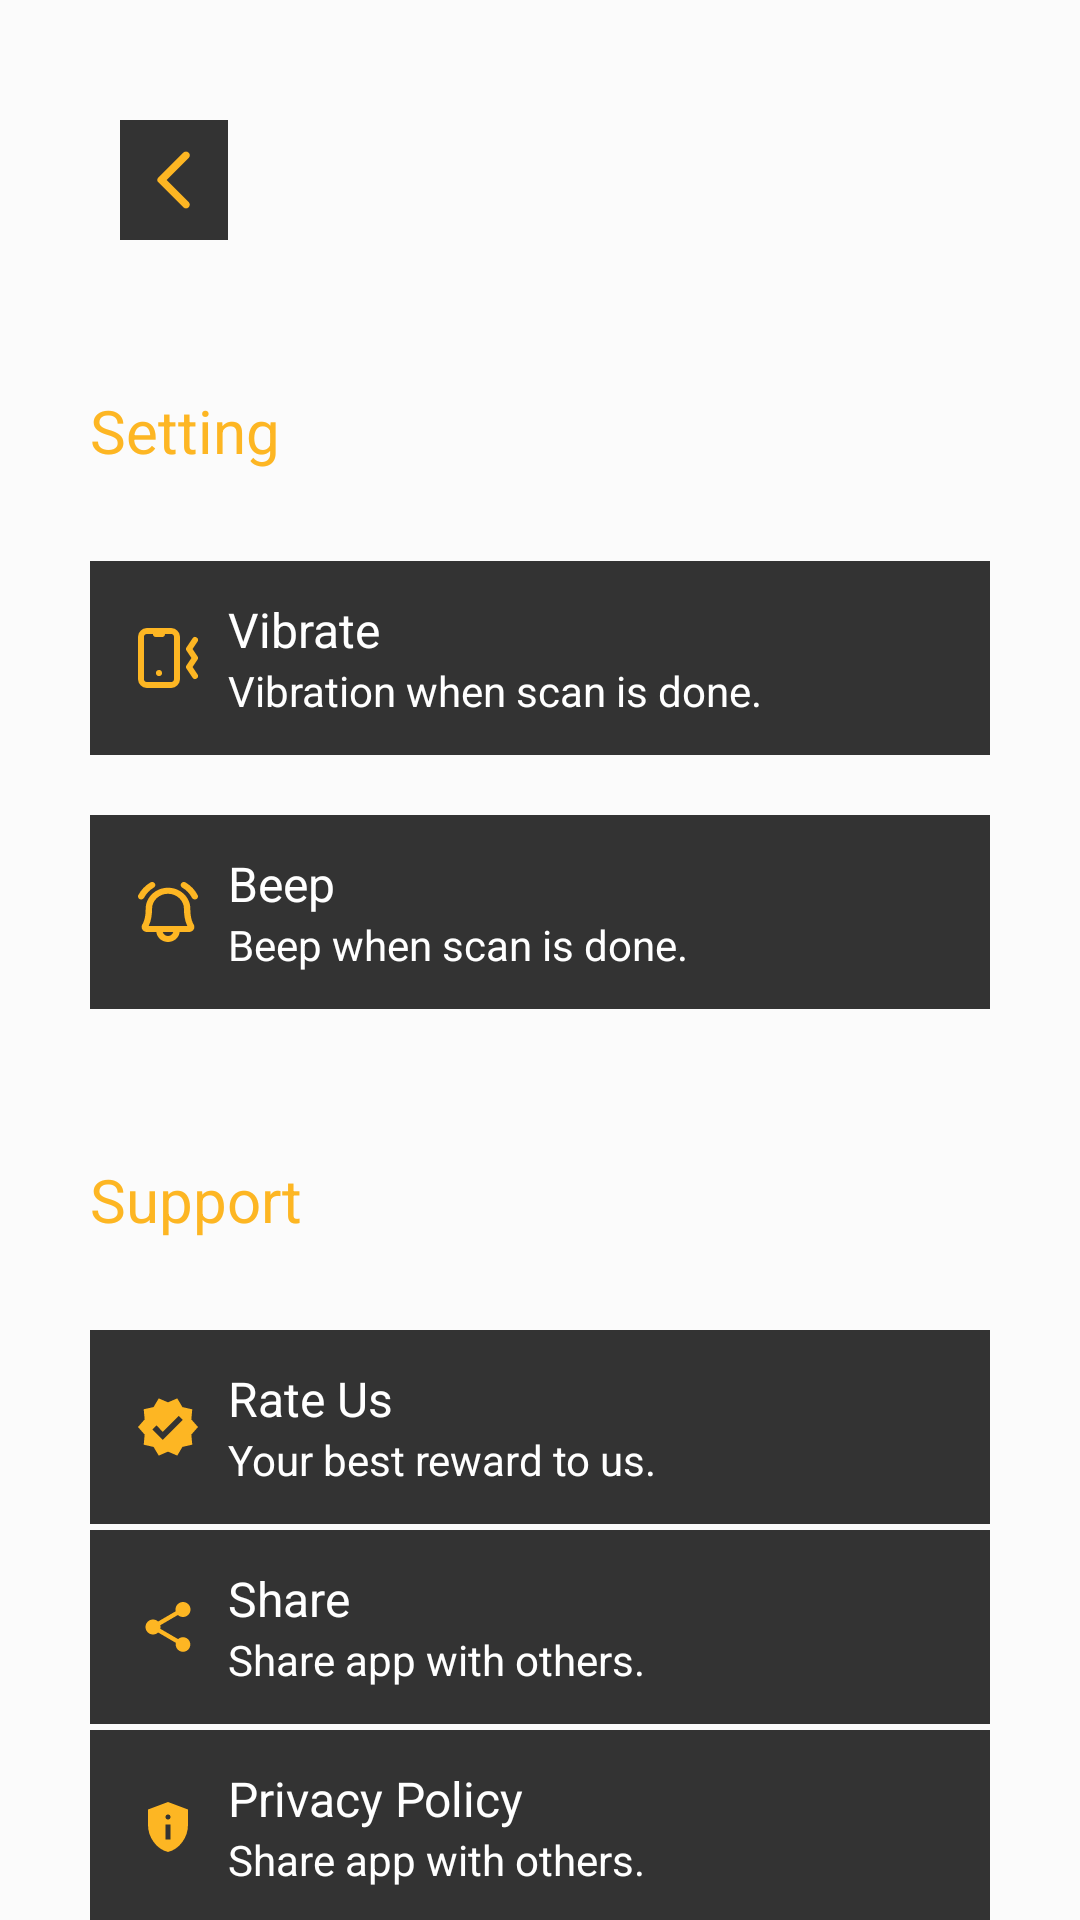

Reconstruct the res/layout file that produces this screen, plus the resources it refers to.
<!-- AndroidManifest.xml: application theme Theme.QRScanner.NoStatusBar -->
<!-- res/layout/fragnment_setting.xml -->
<?xml version="1.0" encoding="utf-8"?>
<androidx.constraintlayout.widget.ConstraintLayout xmlns:android="http://schemas.android.com/apk/res/android"
    xmlns:app="http://schemas.android.com/apk/res-auto"
    android:layout_width="match_parent"
    android:layout_height="match_parent"
    android:background="@color/white_10">

    <androidx.appcompat.widget.AppCompatImageView
        android:id="@+id/iv_back"
        android:layout_width="wrap_content"
        android:layout_height="wrap_content"
        android:layout_marginStart="@dimen/dp_40"
        android:layout_marginTop="@dimen/dp_40"
        android:background="#333333"
        android:paddingVertical="@dimen/dp_8"
        android:paddingStart="@dimen/dp_12"
        android:src="@drawable/ic_back"
        app:layout_constraintStart_toStartOf="parent"
        app:layout_constraintTop_toTopOf="parent" />

    <TextView
        android:id="@+id/tv_title_setting"
        android:layout_width="wrap_content"
        android:layout_height="wrap_content"
        android:layout_marginStart="@dimen/dp_30"
        android:layout_marginTop="@dimen/dp_50"
        android:text="Setting"
        android:textColor="@color/yellow"
        android:textSize="@dimen/sp_20"
        app:layout_constraintStart_toStartOf="parent"
        app:layout_constraintTop_toBottomOf="@id/iv_back" />

    <RelativeLayout
        android:id="@+id/rl_vibrate"
        android:layout_width="match_parent"
        android:layout_height="wrap_content"
        android:layout_marginHorizontal="@dimen/dp_30"
        android:layout_marginTop="@dimen/dp_30"
        android:background="@color/background"
        android:paddingHorizontal="@dimen/dp_16"
        android:paddingVertical="@dimen/dp_12"
        app:layout_constraintTop_toBottomOf="@+id/tv_title_setting">

        <androidx.appcompat.widget.AppCompatImageView
            android:id="@+id/iv_vibrate"
            android:layout_width="@dimen/dp_20"
            android:layout_height="@dimen/dp_20"
            android:layout_centerVertical="true"
            android:src="@drawable/ic_vibrate" />

        <TextView
            android:id="@+id/tv_title_vibrate"
            android:layout_width="wrap_content"
            android:layout_height="wrap_content"
            android:layout_marginStart="@dimen/dp_10"
            android:layout_toEndOf="@+id/iv_vibrate"
            android:text="Vibrate"
            android:textColor="@color/white"
            android:textSize="@dimen/sp_16" />

        <TextView
            android:id="@+id/tv_des_vibrate"
            android:layout_width="wrap_content"
            android:layout_height="wrap_content"
            android:layout_below="@+id/tv_title_vibrate"
            android:layout_marginStart="@dimen/dp_10"
            android:layout_toEndOf="@+id/iv_vibrate"
            android:text="Vibration when scan is done."
            android:textColor="@color/white"
            android:textSize="@dimen/sp_14" />

    </RelativeLayout>

    <RelativeLayout
        android:id="@+id/rl_beep"
        android:layout_width="match_parent"
        android:layout_height="wrap_content"
        android:layout_marginHorizontal="@dimen/dp_30"
        android:layout_marginTop="@dimen/dp_20"
        android:background="@color/background"
        android:paddingHorizontal="@dimen/dp_16"
        android:paddingVertical="@dimen/dp_12"
        app:layout_constraintTop_toBottomOf="@+id/rl_vibrate">

        <androidx.appcompat.widget.AppCompatImageView
            android:id="@+id/iv_beep"
            android:layout_width="@dimen/dp_20"
            android:layout_height="@dimen/dp_20"
            android:layout_centerVertical="true"
            android:src="@drawable/ic_beep" />

        <TextView
            android:id="@+id/tv_title_beep"
            android:layout_width="wrap_content"
            android:layout_height="wrap_content"
            android:layout_marginStart="@dimen/dp_10"
            android:layout_toEndOf="@+id/iv_beep"
            android:text="Beep"
            android:textColor="@color/white"
            android:textSize="@dimen/sp_16" />

        <TextView
            android:id="@+id/tv_des_beep"
            android:layout_width="wrap_content"
            android:layout_height="wrap_content"
            android:layout_below="@+id/tv_title_beep"
            android:layout_marginStart="@dimen/dp_10"
            android:layout_toEndOf="@+id/iv_beep"
            android:text="Beep when scan is done."
            android:textColor="@color/white"
            android:textSize="@dimen/sp_14" />

    </RelativeLayout>

    <TextView
        android:id="@+id/tv_title_support"
        android:layout_width="wrap_content"
        android:layout_height="wrap_content"
        android:layout_marginStart="@dimen/dp_30"
        android:layout_marginTop="@dimen/dp_50"
        android:text="Support"
        android:textColor="@color/yellow"
        android:textSize="@dimen/sp_20"
        app:layout_constraintStart_toStartOf="parent"
        app:layout_constraintTop_toBottomOf="@id/rl_beep" />

    <RelativeLayout
        android:id="@+id/rl_rate"
        android:layout_width="match_parent"
        android:layout_height="wrap_content"
        android:layout_marginHorizontal="@dimen/dp_30"
        android:layout_marginTop="@dimen/dp_30"
        android:background="@color/background"
        android:paddingHorizontal="@dimen/dp_16"
        android:paddingVertical="@dimen/dp_12"
        app:layout_constraintTop_toBottomOf="@+id/tv_title_support">

        <androidx.appcompat.widget.AppCompatImageView
            android:id="@+id/iv_rate"
            android:layout_width="@dimen/dp_20"
            android:layout_height="@dimen/dp_20"
            android:layout_centerVertical="true"
            android:src="@drawable/ic_rate" />

        <TextView
            android:id="@+id/tv_title_rate"
            android:layout_width="wrap_content"
            android:layout_height="wrap_content"
            android:layout_marginStart="@dimen/dp_10"
            android:layout_toEndOf="@+id/iv_rate"
            android:text="Rate Us"
            android:textColor="@color/white"
            android:textSize="@dimen/sp_16" />

        <TextView
            android:id="@+id/tv_des_rate"
            android:layout_width="wrap_content"
            android:layout_height="wrap_content"
            android:layout_below="@+id/tv_title_rate"
            android:layout_marginStart="@dimen/dp_10"
            android:layout_toEndOf="@+id/iv_rate"
            android:text="Your best reward to us."
            android:textColor="@color/white"
            android:textSize="@dimen/sp_14" />

    </RelativeLayout>

    <RelativeLayout
        android:id="@+id/rl_share"
        android:layout_width="match_parent"
        android:layout_height="wrap_content"
        android:layout_marginHorizontal="@dimen/dp_30"
        android:layout_marginTop="@dimen/dp_2"
        android:background="@color/background"
        android:paddingHorizontal="@dimen/dp_16"
        android:paddingVertical="@dimen/dp_12"
        app:layout_constraintTop_toBottomOf="@+id/rl_rate">

        <androidx.appcompat.widget.AppCompatImageView
            android:id="@+id/iv_share"
            android:layout_width="@dimen/dp_20"
            android:layout_height="@dimen/dp_20"
            android:layout_centerVertical="true"
            android:src="@drawable/ic_share" />

        <TextView
            android:id="@+id/tv_title_share"
            android:layout_width="wrap_content"
            android:layout_height="wrap_content"
            android:layout_marginStart="@dimen/dp_10"
            android:layout_toEndOf="@+id/iv_share"
            android:text="Share"
            android:textColor="@color/white"
            android:textSize="@dimen/sp_16" />

        <TextView
            android:id="@+id/tv_des_share"
            android:layout_width="wrap_content"
            android:layout_height="wrap_content"
            android:layout_below="@+id/tv_title_share"
            android:layout_marginStart="@dimen/dp_10"
            android:layout_toEndOf="@+id/iv_share"
            android:text="Share app with others."
            android:textColor="@color/white"
            android:textSize="@dimen/sp_14" />

    </RelativeLayout>

    <RelativeLayout
        android:id="@+id/rl_policy"
        android:layout_width="match_parent"
        android:layout_height="wrap_content"
        android:layout_marginHorizontal="@dimen/dp_30"
        android:layout_marginTop="@dimen/dp_2"
        android:background="@color/background"
        android:paddingHorizontal="@dimen/dp_16"
        android:paddingVertical="@dimen/dp_12"
        app:layout_constraintTop_toBottomOf="@+id/rl_share">

        <androidx.appcompat.widget.AppCompatImageView
            android:id="@+id/iv_policy"
            android:layout_width="@dimen/dp_20"
            android:layout_height="@dimen/dp_20"
            android:layout_centerVertical="true"
            android:src="@drawable/ic_policy" />

        <TextView
            android:id="@+id/tv_title_policy"
            android:layout_width="wrap_content"
            android:layout_height="wrap_content"
            android:layout_marginStart="@dimen/dp_10"
            android:layout_toEndOf="@+id/iv_policy"
            android:text="Privacy Policy"
            android:textColor="@color/white"
            android:textSize="@dimen/sp_16" />

        <TextView
            android:id="@+id/tv_des_policy"
            android:layout_width="wrap_content"
            android:layout_height="wrap_content"
            android:layout_below="@+id/tv_title_policy"
            android:layout_marginStart="@dimen/dp_10"
            android:layout_toEndOf="@+id/iv_policy"
            android:text="Share app with others."
            android:textColor="@color/white"
            android:textSize="@dimen/sp_14" />

    </RelativeLayout>

</androidx.constraintlayout.widget.ConstraintLayout>
<!-- resources referenced by this layout -->
<resources>
  <color name="background">#333333</color>
  <color name="white">#FFFFFFFF</color>
  <color name="white_10">#1AFFFFFF</color>
  <color name="yellow">#FDB623</color>
  <dimen name="dp_10">10dp</dimen>
  <dimen name="dp_12">12dp</dimen>
  <dimen name="dp_16">16dp</dimen>
  <dimen name="dp_2">2dp</dimen>
  <dimen name="dp_20">20dp</dimen>
  <dimen name="dp_30">30dp</dimen>
  <dimen name="dp_40">40dp</dimen>
  <dimen name="dp_50">50dp</dimen>
  <dimen name="dp_8">8dp</dimen>
  <dimen name="sp_14">14sp</dimen>
  <dimen name="sp_16">16sp</dimen>
  <dimen name="sp_20">20sp</dimen>
  <!-- drawable ic_policy (drawable) -->
  <vector xmlns:android="http://schemas.android.com/apk/res/android"
      android:width="24dp"
      android:height="24dp"
      android:viewportWidth="24"
      android:viewportHeight="24">
      <path
          android:fillColor="#FDB623"
          android:pathData="M11,17H13V11H11V17ZM12,9C12.283,9 12.521,8.904 12.713,8.712C12.904,8.521 13,8.283 13,8C13,7.717 12.904,7.479 12.713,7.287C12.521,7.096 12.283,7 12,7C11.717,7 11.479,7.096 11.288,7.287C11.096,7.479 11,7.717 11,8C11,8.283 11.096,8.521 11.288,8.712C11.479,8.904 11.717,9 12,9ZM12,22C9.683,21.417 7.771,20.087 6.263,18.012C4.754,15.937 4,13.633 4,11.1V5L12,2L20,5V11.1C20,13.633 19.246,15.937 17.738,18.012C16.229,20.087 14.317,21.417 12,22Z" />
  </vector>
  <!-- drawable ic_rate (drawable) -->
  <vector xmlns:android="http://schemas.android.com/apk/res/android"
      android:width="22dp"
      android:height="22dp"
      android:viewportWidth="22"
      android:viewportHeight="22">
      <path
          android:fillColor="#FDB623"
          android:pathData="M22,11L19.56,8.21L19.9,4.52L16.29,3.7L14.4,0.5L11,1.96L7.6,0.5L5.71,3.69L2.1,4.5L2.44,8.2L0,11L2.44,13.79L2.1,17.49L5.71,18.31L7.6,21.5L11,20.03L14.4,21.49L16.29,18.3L19.9,17.48L19.56,13.79L22,11ZM9.09,15.72L5.29,11.91L6.77,10.43L9.09,12.76L14.94,6.89L16.42,8.37L9.09,15.72Z" />
  </vector>
  <style name="Theme.QRScanner.NoStatusBar" parent="Theme.QRScanner">
          <item name="windowActionBar">false</item>
          <item name="windowNoTitle">true</item>
          <item name="android:windowTranslucentStatus">true</item>
          <item name="android:windowTranslucentNavigation">false</item>
          <item name="android:fitsSystemWindows">true</item>
          <item name="android:splitMotionEvents">false</item>
          <item name="android:windowEnableSplitTouch">false</item>
          <item name="android:windowDrawsSystemBarBackgrounds">true</item>
      </style>
  <style name="Theme.QRScanner" parent="Theme.AppCompat.DayNight.NoActionBar">
          <item name="colorPrimary">@color/purple_200</item>
          <item name="colorPrimaryVariant">@color/purple_700</item>
          <item name="colorOnPrimary">@color/black</item>
          
          <item name="colorSecondary">@color/teal_200</item>
          <item name="colorSecondaryVariant">@color/teal_700</item>
          <item name="colorOnSecondary">@color/black</item>
          
          <item name="android:statusBarColor">@color/white</item>
          <item name="android:windowLightStatusBar">true</item>
      </style>
  <color name="purple_200">#FFBB86FC</color>
  <color name="purple_700">#FF3700B3</color>
  <color name="black">#FF000000</color>
  <color name="teal_200">#FF03DAC5</color>
  <color name="teal_700">#FF018786</color>
</resources>
